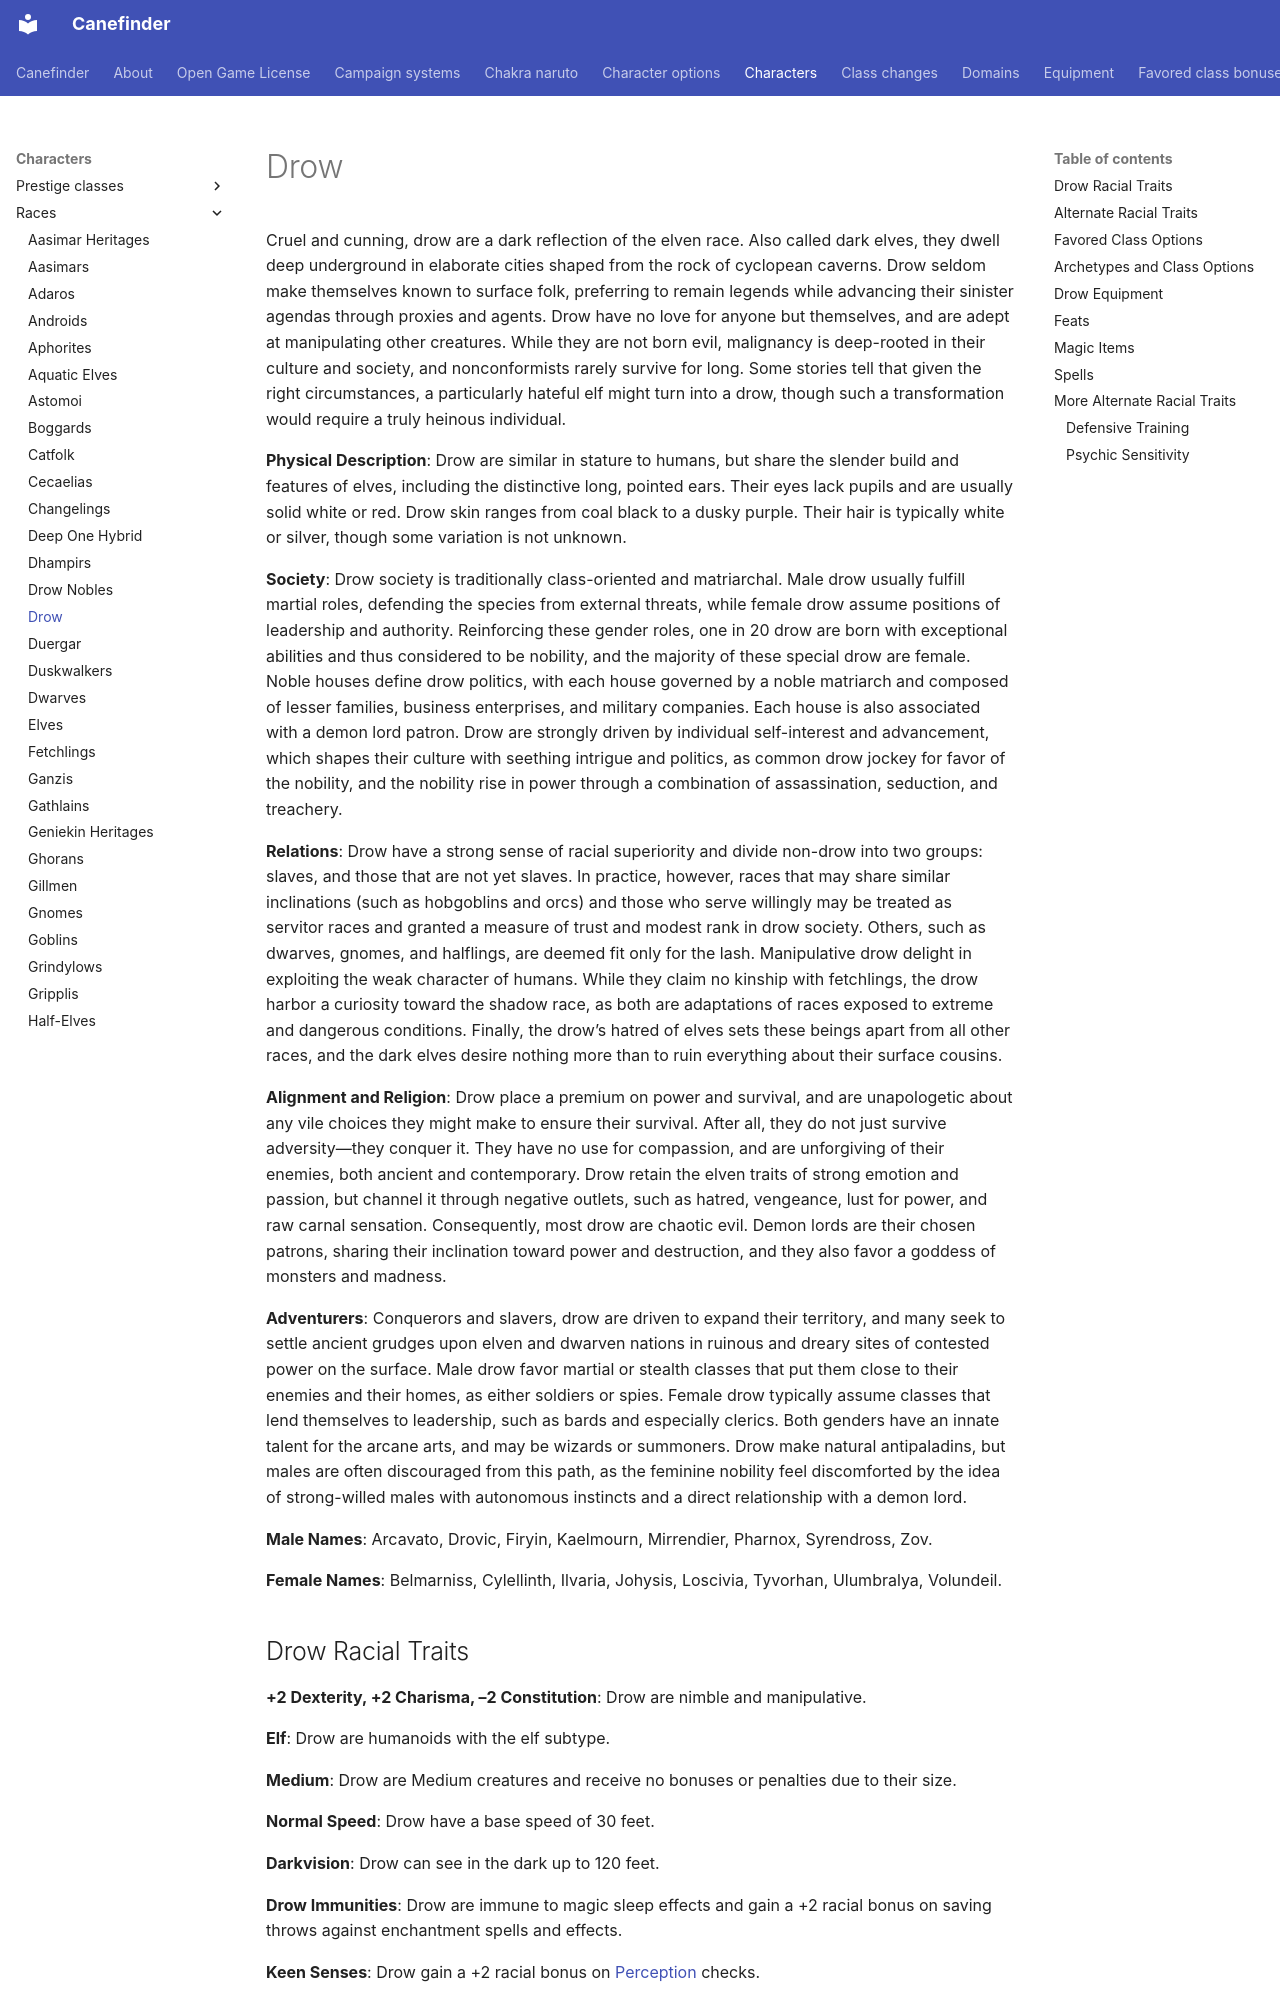

repository: canefinderhouserules/Canefinderhouserules · page: characters/races/drow/index.html · generator: mkdocs

# Drow

Cruel and cunning, drow are a dark reflection of the elven race. Also called dark elves, they dwell deep underground in elaborate cities shaped from the rock of cyclopean caverns. Drow seldom make themselves known to surface folk, preferring to remain legends while advancing their sinister agendas through proxies and agents. Drow have no love for anyone but themselves, and are adept at manipulating other creatures. While they are not born evil, malignancy is deep-rooted in their culture and society, and nonconformists rarely survive for long. Some stories tell that given the right circumstances, a particularly hateful elf might turn into a drow, though such a transformation would require a truly heinous individual.

**Physical Description**: Drow are similar in stature to humans, but share the slender build and features of elves, including the distinctive long, pointed ears. Their eyes lack pupils and are usually solid white or red. Drow skin ranges from coal black to a dusky purple. Their hair is typically white or silver, though some variation is not unknown.

**Society**: Drow society is traditionally class-oriented and matriarchal. Male drow usually fulfill martial roles, defending the species from external threats, while female drow assume positions of leadership and authority. Reinforcing these gender roles, one in 20 drow are born with exceptional abilities and thus considered to be nobility, and the majority of these special drow are female. Noble houses define drow politics, with each house governed by a noble matriarch and composed of lesser families, business enterprises, and military companies. Each house is also associated with a demon lord patron. Drow are strongly driven by individual self-interest and advancement, which shapes their culture with seething intrigue and politics, as common drow jockey for favor of the nobility, and the nobility rise in power through a combination of assassination, seduction, and treachery.

**Relations**: Drow have a strong sense of racial superiority and divide non-drow into two groups: slaves, and those that are not yet slaves. In practice, however, races that may share similar inclinations (such as hobgoblins and orcs) and those who serve willingly may be treated as servitor races and granted a measure of trust and modest rank in drow society. Others, such as dwarves, gnomes, and halflings, are deemed fit only for the lash. Manipulative drow delight in exploiting the weak character of humans. While they claim no kinship with fetchlings, the drow harbor a curiosity toward the shadow race, as both are adaptations of races exposed to extreme and dangerous conditions. Finally, the drow’s hatred of elves sets these beings apart from all other races, and the dark elves desire nothing more than to ruin everything about their surface cousins.

**Alignment and Religion**: Drow place a premium on power and survival, and are unapologetic about any vile choices they might make to ensure their survival. After all, they do not just survive adversity—they conquer it. They have no use for compassion, and are unforgiving of their enemies, both ancient and contemporary. Drow retain the elven traits of strong emotion and passion, but channel it through negative outlets, such as hatred, vengeance, lust for power, and raw carnal sensation. Consequently, most drow are chaotic evil. Demon lords are their chosen patrons, sharing their inclination toward power and destruction, and they also favor a goddess of monsters and madness.

**Adventurers**: Conquerors and slavers, drow are driven to expand their territory, and many seek to settle ancient grudges upon elven and dwarven nations in ruinous and dreary sites of contested power on the surface. Male drow favor martial or stealth classes that put them close to their enemies and their homes, as either soldiers or spies. Female drow typically assume classes that lend themselves to leadership, such as bards and especially clerics. Both genders have an innate talent for the arcane arts, and may be wizards or summoners. Drow make natural antipaladins, but males are often discouraged from this path, as the feminine nobility feel discomforted by the idea of strong-willed males with autonomous instincts and a direct relationship with a demon lord.

**Male Names**: Arcavato, Drovic, Firyin, Kaelmourn, Mirrendier, Pharnox, Syrendross, Zov.

**Female Names**: Belmarniss, Cylellinth, Ilvaria, Johysis, Loscivia, Tyvorhan, Ulumbralya, Volundeil.
